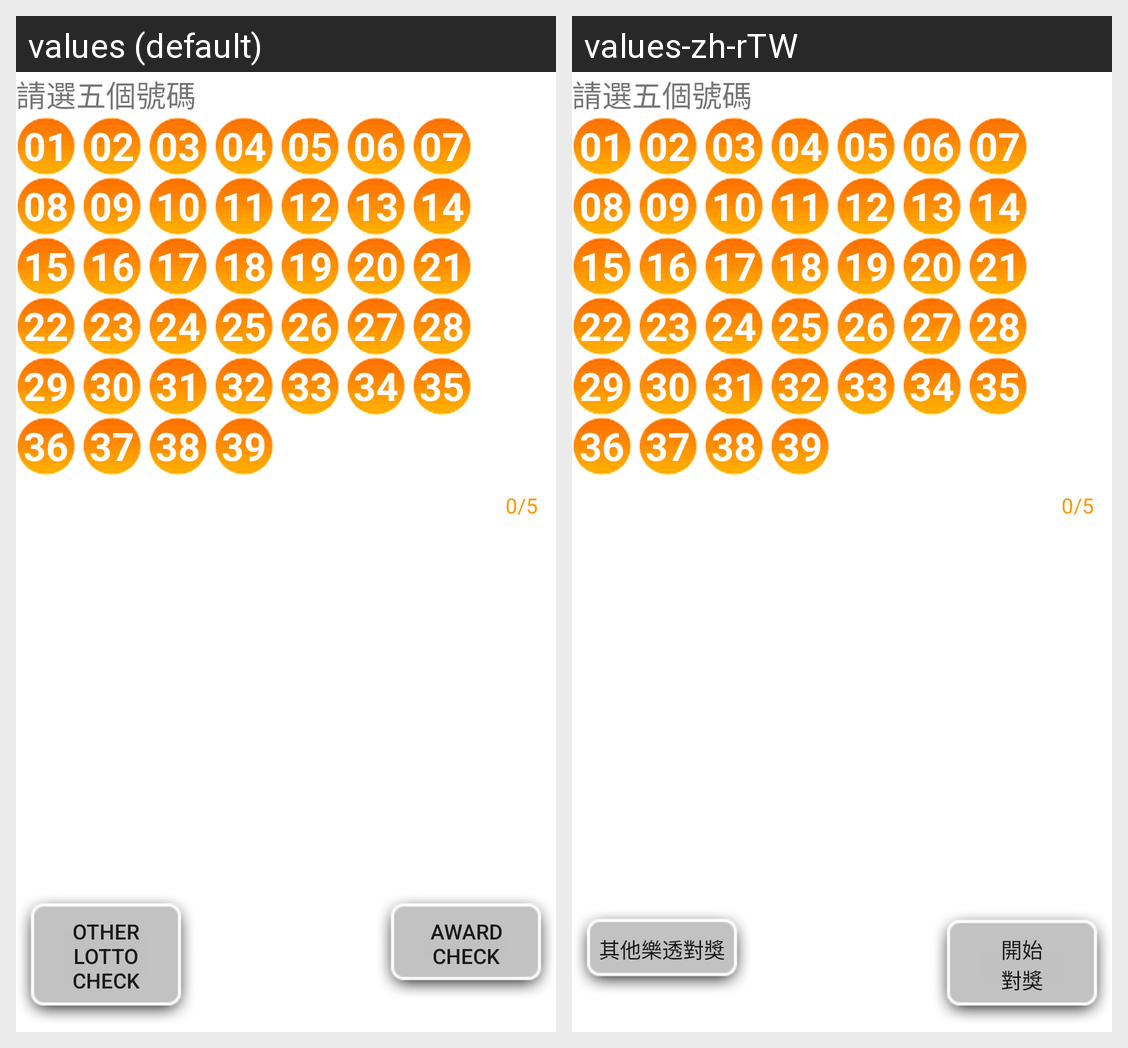

Strings drawn on this Android screen and how each of the app's shown locales translates them:
Android screen res/layout/typed_input_lotto539.xml rendered under 2 locales, left to right: values (default), values-zh-rTW. Device: Nexus 5 (rendered at 1080×1920; each locale shown at half size, 540×960, under a caption strip naming it); theme Theme.MaterialComponents.DayNight.NoActionBar.
Strings drawn on this screen, with the default value and each locale's value (text and hints the layout hard-codes, and strings that could not be matched under every locale, appear in the picture but are not listed):

match_restart
  values: Other Lotto check
  values-zh-rTW: 其他樂透對獎

match_start
  values: Award
      check
  values-zh-rTW: 開始
      對獎
